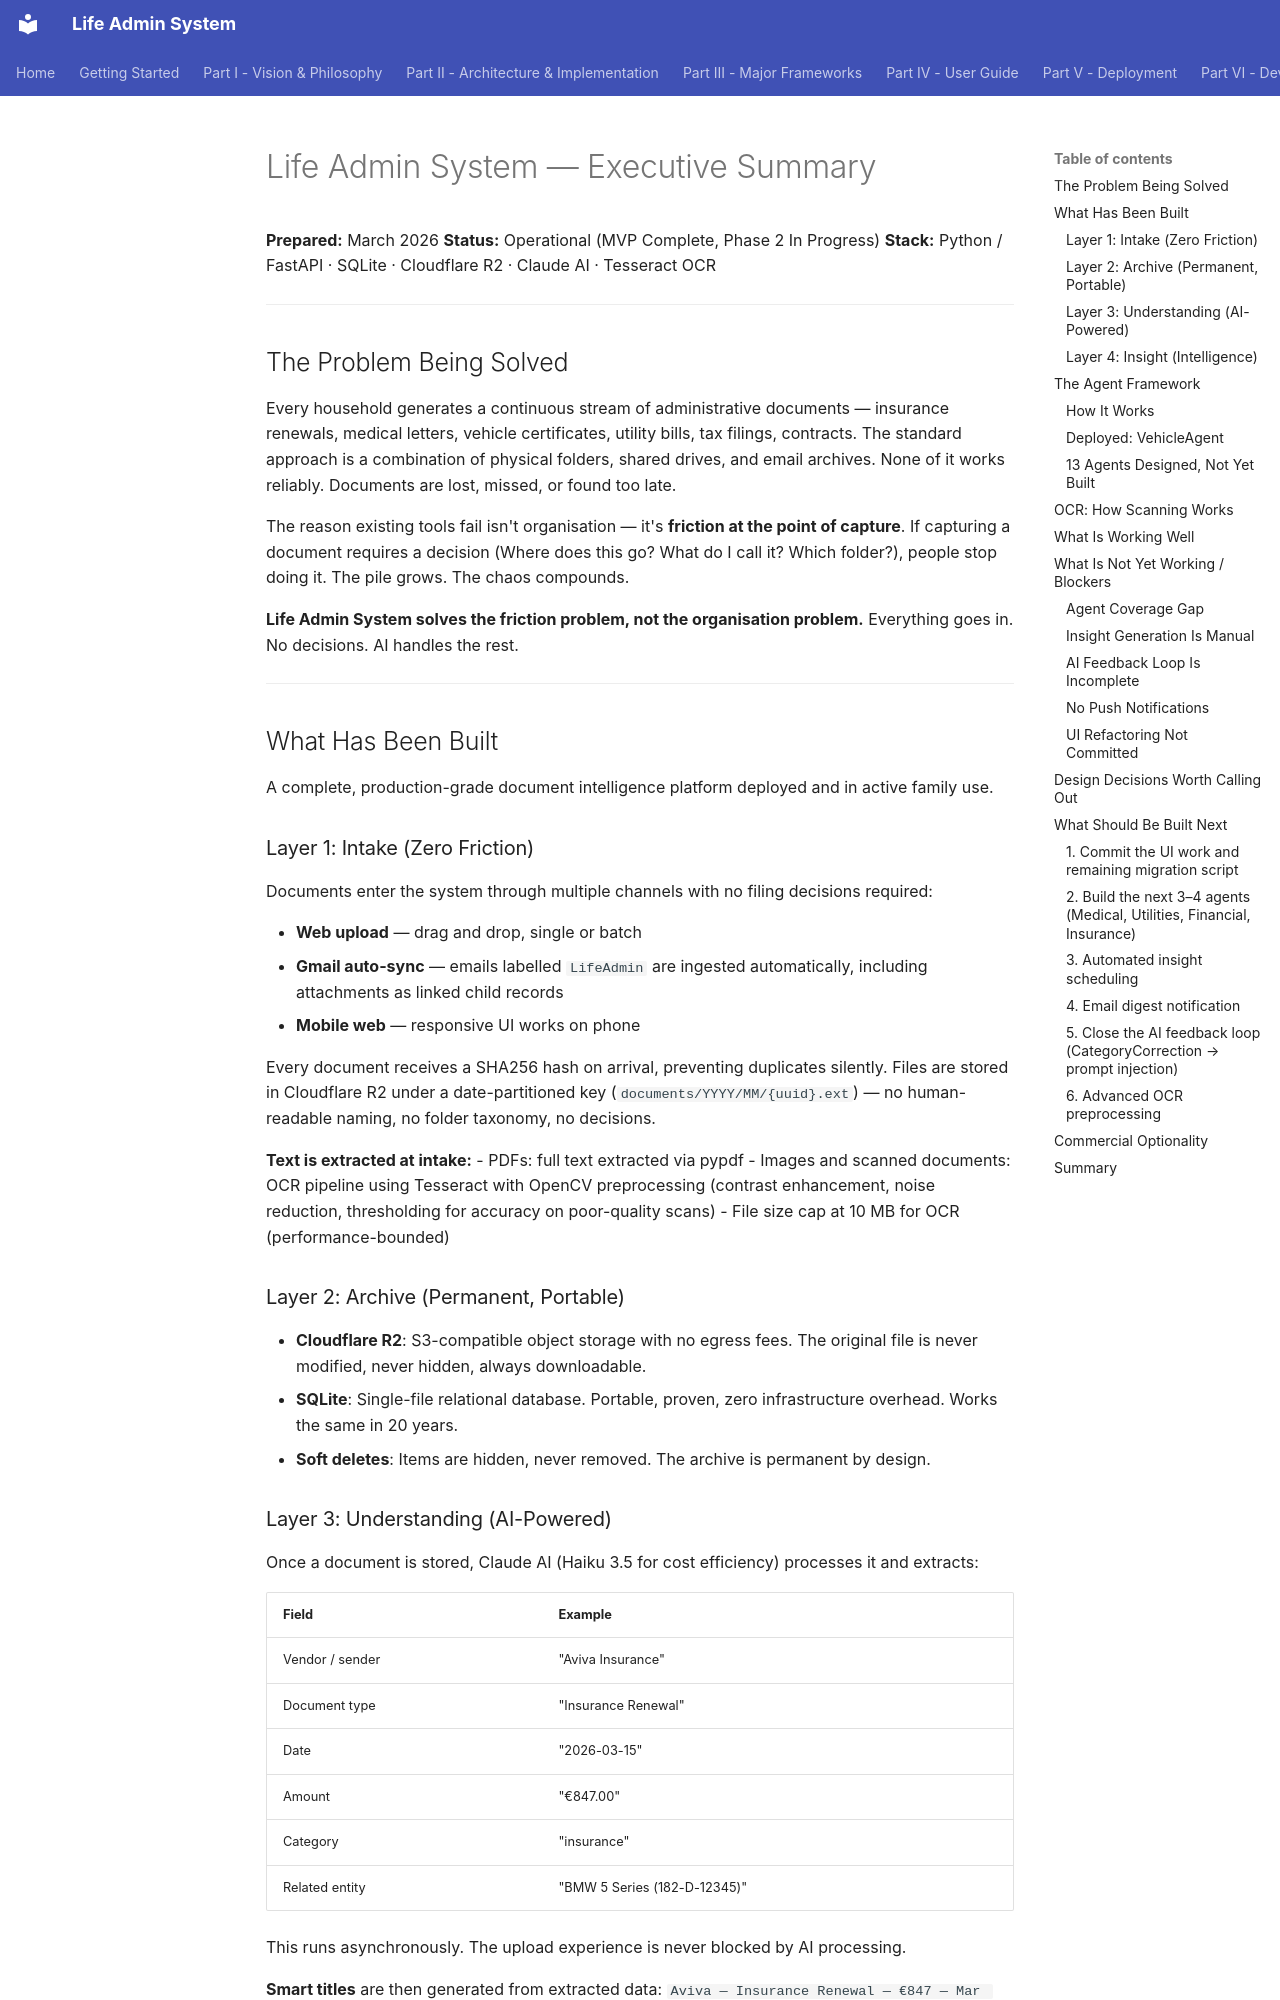

repository: 1Zero9/life-admin-system · page: EXECUTIVE-SUMMARY/index.html · generator: mkdocs

# Life Admin System — Executive Summary

**Prepared:** March 2026
**Status:** Operational (MVP Complete, Phase 2 In Progress)
**Stack:** Python / FastAPI · SQLite · Cloudflare R2 · Claude AI · Tesseract OCR

---

## The Problem Being Solved

Every household generates a continuous stream of administrative documents — insurance renewals, medical letters, vehicle certificates, utility bills, tax filings, contracts. The standard approach is a combination of physical folders, shared drives, and email archives. None of it works reliably. Documents are lost, missed, or found too late.

The reason existing tools fail isn't organisation — it's **friction at the point of capture**. If capturing a document requires a decision (Where does this go? What do I call it? Which folder?), people stop doing it. The pile grows. The chaos compounds.

**Life Admin System solves the friction problem, not the organisation problem.** Everything goes in. No decisions. AI handles the rest.

---

## What Has Been Built

A complete, production-grade document intelligence platform deployed and in active family use.

### Layer 1: Intake (Zero Friction)

Documents enter the system through multiple channels with no filing decisions required:

- **Web upload** — drag and drop, single or batch
- **Gmail auto-sync** — emails labelled `LifeAdmin` are ingested automatically, including attachments as linked child records
- **Mobile web** — responsive UI works on phone

Every document receives a SHA256 hash on arrival, preventing duplicates silently. Files are stored in Cloudflare R2 under a date-partitioned key (`documents/YYYY/MM/{uuid}.ext`) — no human-readable naming, no folder taxonomy, no decisions.

**Text is extracted at intake:**
- PDFs: full text extracted via pypdf
- Images and scanned documents: OCR pipeline using Tesseract with OpenCV preprocessing (contrast enhancement, noise reduction, thresholding for accuracy on poor-quality scans)
- File size cap at 10 MB for OCR (performance-bounded)

### Layer 2: Archive (Permanent, Portable)

- **Cloudflare R2**: S3-compatible object storage with no egress fees. The original file is never modified, never hidden, always downloadable.
- **SQLite**: Single-file relational database. Portable, proven, zero infrastructure overhead. Works the same in 20 years.
- **Soft deletes**: Items are hidden, never removed. The archive is permanent by design.
